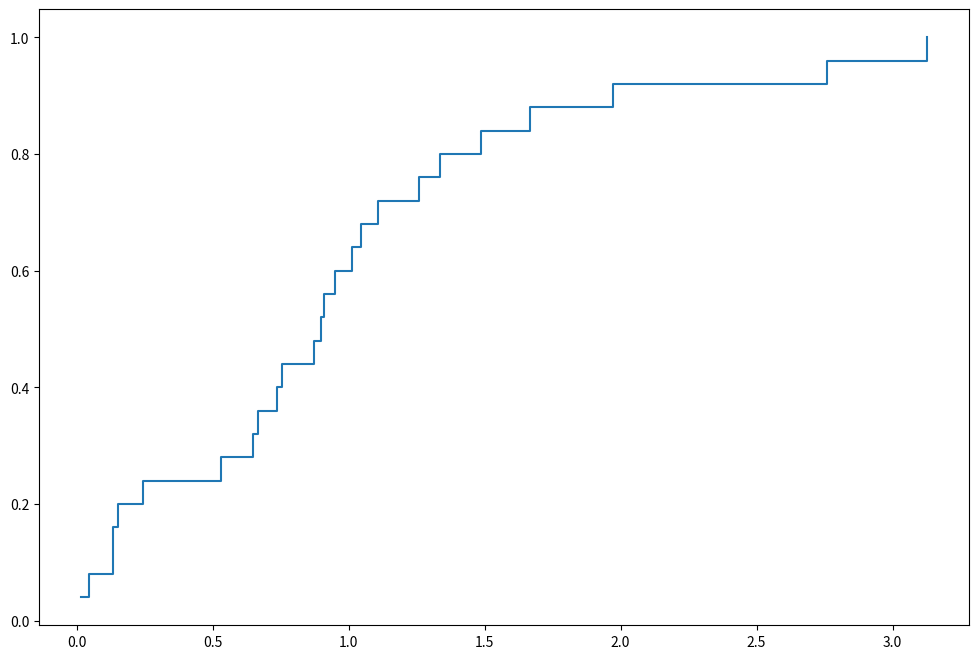

Python code for this plot:
import numpy as np
from scipy import stats
from collections import Counter
import matplotlib.pyplot as plt

def exponential_distribution(sample_size, parametr = 1):
    #Генерирует выборку объема sample_size из экспоненциального распределения с параметром parametr
    exp_selection = np.round(np.random.exponential(parametr, sample_size), decimals=3)
    return exp_selection

def mode(data):
    #Возвращает наиболее часто встречающееся значение в выборке или -1, если такового нет
    counter = Counter(data) #коллекция значений с частотами появления (<)
    most_common = counter.most_common() #Отсортированный по частотам список кортежей (<значение>, <частота>)
    if(most_common[0][1] != most_common[1][1]):
        return most_common[0][0]
    else:
        return -1

def get_statistics(data):

    #Мода
    data_mode = mode(data)

    #Медиана
    data_median = np.median(data)

    #Размах
    data_range = round(max(data) - min(data), 3)

    #Коэффициент асимметрии
    data_coef_asymmetry = round(stats.skew(data), 3)

    return {'mode': data_mode,
            'median': data_median,
            'range': data_range,
            'coef_asymmetry': data_coef_asymmetry}

def get_dist_function(data):
    #Рисует график эмпирической функции распределения
    data_sorted = np.sort(data)

    y_values = np.arange(1, len(data_sorted) + 1) / len(data_sorted)

    
    fig, ax = plt.subplots(figsize = (12, 8))
    ax.step(data_sorted, y_values, where='post')   
    plt.show()




exp_selection = exponential_distribution(25, 1)

get_dist_function(exp_selection)

# statistics = get_statistics(exp_selection)

# for key, value in statistics.items():
#     print(f'{key}: {value}')